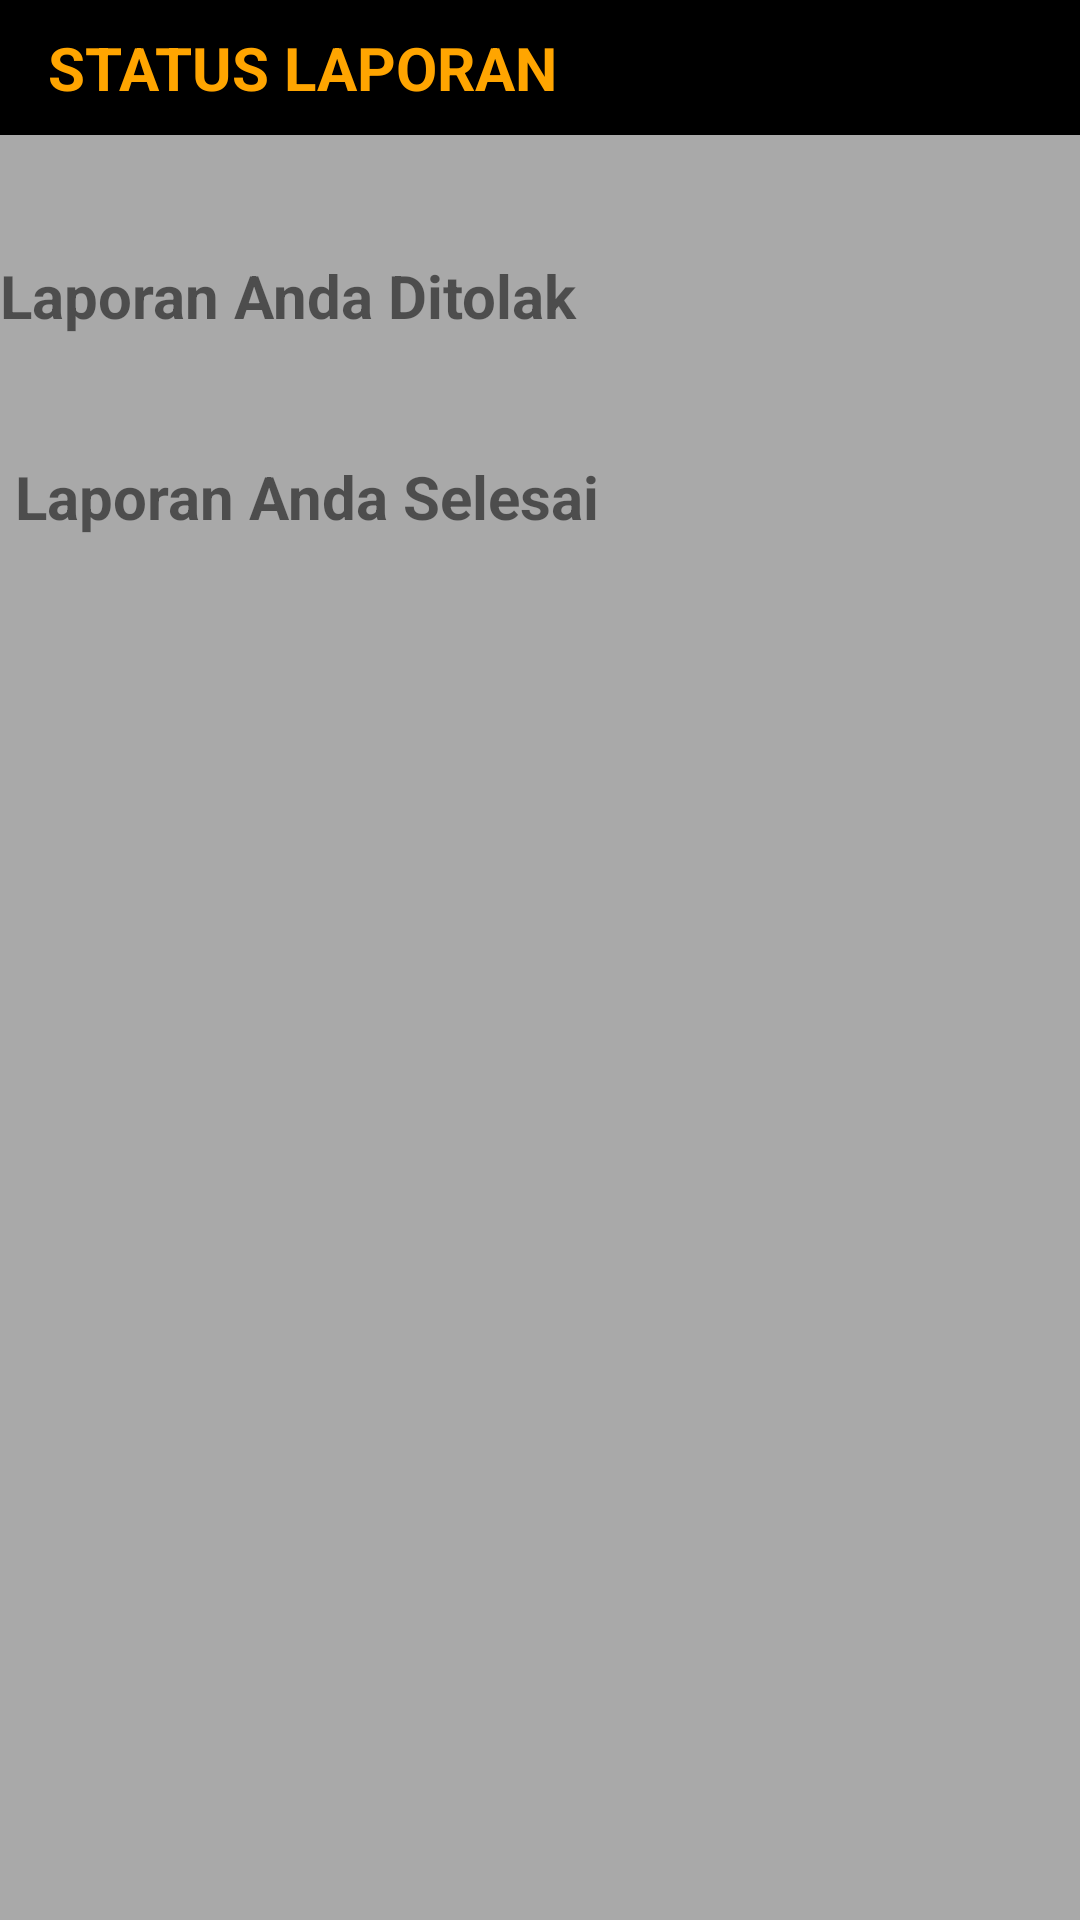

Write the Android layout XML for this screen, with the resource values it uses.
<!-- AndroidManifest.xml: application theme Theme.V -->
<!-- res/layout/activity_status.xml -->
<?xml version="1.0" encoding="utf-8"?>
<LinearLayout
    xmlns:android="http://schemas.android.com/apk/res/android"
    xmlns:tools="http://schemas.android.com/tools"
    xmlns:app="http://schemas.android.com/apk/res-auto"
    android:layout_width="match_parent"
    android:layout_height="match_parent"
    android:background="#A9A9A9"
    android:orientation="vertical"
    tools:context=".status">



  <androidx.appcompat.widget.Toolbar
      android:background="@color/black"
      android:layout_width="match_parent"
      android:backgroundTint="@color/black"
      android:layout_height="45dp">
    <LinearLayout
        android:orientation="horizontal"
        android:layout_width="match_parent"
        android:layout_height="wrap_content">
      <TextView
          android:textColor="#FFA500"
          android:layout_width="wrap_content"
          android:layout_height="wrap_content"
          android:text="STATUS LAPORAN"
          android:textStyle="bold"
          android:textSize="20dp"/>
    </LinearLayout>
  </androidx.appcompat.widget.Toolbar>

  <TextView
      android:layout_width="match_parent"
      android:layout_height="wrap_content"
      android:text="Laporan Anda Ditolak"
      android:textSize="20dp"
      android:textStyle="bold"
      android:paddingTop="40dp"/>

  <TextView
      android:layout_width="match_parent"
      android:layout_height="wrap_content"
      android:text=" Laporan Anda Selesai"
      android:textSize="20dp"
      android:textStyle="bold"
      android:paddingTop="40dp"/>

  </LinearLayout>
<!-- resources referenced by this layout -->
<resources>
  <color name="black">#FF000000</color>
  <style name="Theme.V" parent="Theme.MaterialComponents.DayNight.NoActionBar">
          
          <item name="colorPrimary">@color/purple_500</item>
          <item name="colorPrimaryVariant">@color/purple_700</item>
          <item name="colorOnPrimary">@color/white</item>
          
          <item name="colorSecondary">@color/teal_200</item>
          <item name="colorSecondaryVariant">@color/teal_700</item>
          <item name="colorOnSecondary">@color/black</item>
          
          <item name="android:statusBarColor" tools:targetApi="21">?attr/colorPrimaryVariant</item>
          
      </style>
  <color name="purple_500">#A0522D</color>
  <color name="purple_700">#FF3700B3</color>
  <color name="white">#FFFFFFFF</color>
  <color name="teal_200">#FF03DAC5</color>
  <color name="teal_700">#FF018786</color>
</resources>
